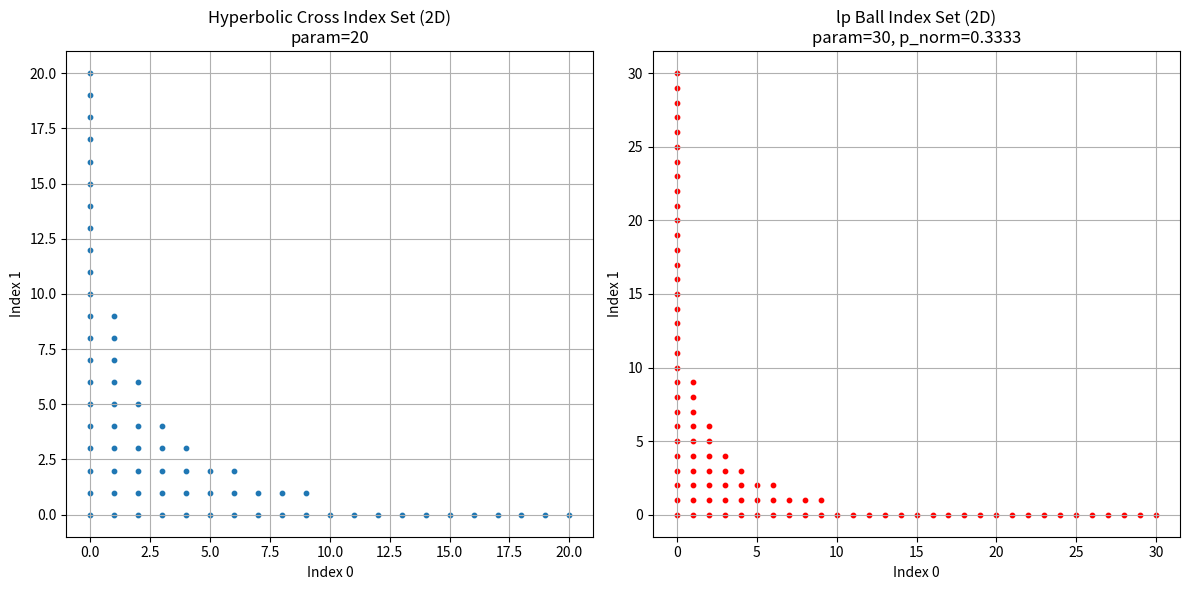
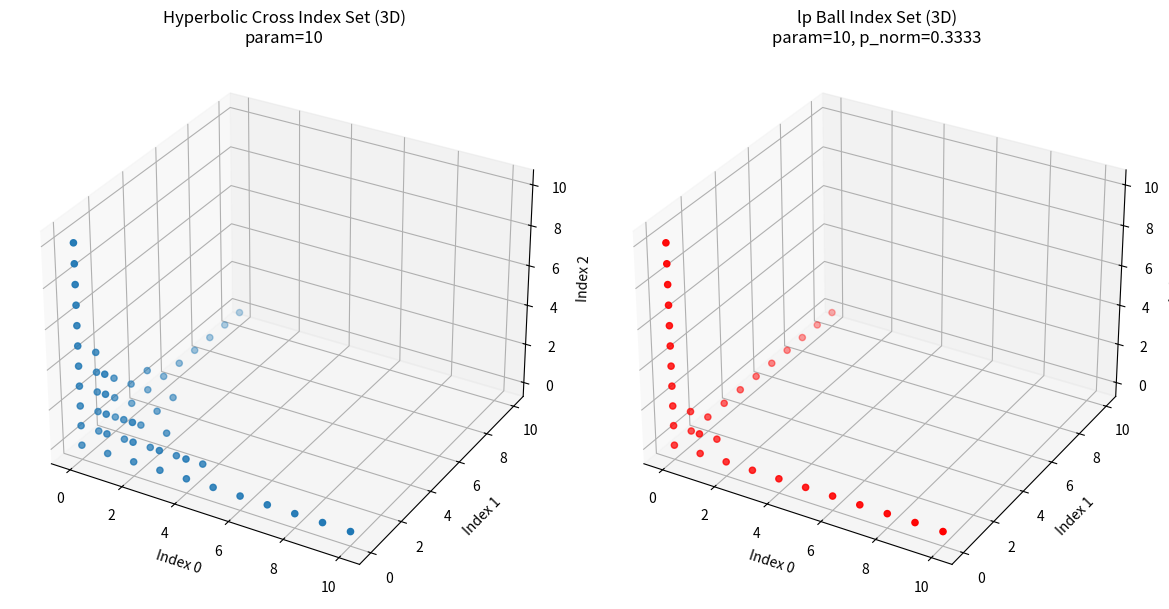

Recreate these plots in Python, in order.
import numpy as np
import matplotlib.pyplot as plt
from collections import deque

def index_set(d, param, max_index = 100000000, weights=None, max_size=100000000, type="hc", p_norm=2):
    """
    Generate an index set in d dimensions with a given criterion:
      - Hyperbolic cross: Prod_{i=1}^d (1+n_i)^(1/weights[i]) <= param+1,
      - lp ball: ((Sum_{i=1}^d (1+n_i)^(p_norm/weights[i]))^(1/p_norm)) <= param.

    Parameters:
        d (int): Dimension of the index set.
        param (int): Parameter controlling the size of the index set:
                     for 'hc': corresponds to H_c (with threshold param+1),
                     for 'lp': corresponds to the lp ball radius (with threshold param).
        max_index (int): Maximum value allowed for any index coordinate.
        weights (array-like, optional): Anisotropic weights (each in (0, 1]). If None, defaults to ones.
        max_size (int): Maximum number of indices to generate.
        type (str): Either 'lp' for lp ball or 'hc' for hyperbolic cross.
        p_norm (float, optional): The norm exponent used for the lp ball; only used if type=='lp'. Default is 2.

    Returns:
        np.ndarray: Sorted array of index tuples in the generated index set.
    """
    if weights is None: 
        weights = np.ones(d)
    weights = np.array(weights, dtype=float)
    if weights.shape[0] != d:
        raise ValueError("Length of the weight array must match the dimension d")
    # Avoid zero weights (replace with a very small number)
    weights[weights == 0] = 1e-10
    if not np.all((weights > 0) & (weights <= 1)):
        raise ValueError("All weights must lie in (0,1]")

    index_set = set()
    visited = set()  # Track indices already queued to avoid duplicates
    queue = deque([(0,) * d])
    visited.add((0,) * d)
    
    if type == 'hc':
        threshold = param + 1  # Constant threshold for comparison
    elif type == 'lp':
        threshold = param

    while queue:
        current = queue.popleft()
        
        # Compute the criterion based on the chosen type.
        if type == "hc":
            prod = 1.0
            for i, n in enumerate(current):
                prod *= (1 + n) ** (1.0 / weights[i])
            criterion = prod
        elif type == "lp":
            s = 0.0
            for i, n in enumerate(current):
                s += (n) ** (p_norm / weights[i])
            criterion = s ** (1.0 / p_norm)
        else:
            raise ValueError("Unknown type specified: use 'lp' or 'hc'")

        # Prune if the current index fails the condition
        if criterion > threshold:
            continue

        # Add the current index (if below max_size)
        if len(index_set) < max_size:
            index_set.add(current)
        else:
            break

        # Enqueue neighbors (increment one coordinate at a time, bounded by max_index)
        for i in range(d):
            if current[i] < max_index:
                neighbor = list(current)
                neighbor[i] += 1
                neighbor = tuple(neighbor)
                if neighbor not in visited:
                    visited.add(neighbor)
                    queue.append(neighbor)

    return np.array(sorted(index_set))
if __name__ == "__main__":
    # ------------------ 2D Tests with Graphs ------------------
    # Parameters for 2D examples
    d = 2
    max_index = 40
    param_hc = 20
    param_lp = 30
    weights = [1, 1]
    p_norm = 0.3333

    # Generate index sets
    indices_hc = index_set(d, param_hc, max_index, weights, type="hc")
    indices_lp = index_set(d, param_lp, max_index, weights, type="lp", p_norm=p_norm)

    # Print some summary info
    print("2D Hyperbolic Cross: {} indices".format(len(indices_hc)))
    print("2D lp Ball: {} indices".format(len(indices_lp)))

    # Plotting the 2D index sets side by side
    plt.figure(figsize=(12, 6))

    plt.subplot(1, 2, 1)
    plt.scatter(indices_hc[:, 0], indices_hc[:, 1], s=10)
    plt.title(f"Hyperbolic Cross Index Set (2D)\nparam={param_hc}")
    plt.xlabel("Index 0")
    plt.ylabel("Index 1")
    plt.grid(True)

    plt.subplot(1, 2, 2)
    plt.scatter(indices_lp[:, 0], indices_lp[:, 1], s=10, color='red')
    plt.title(f"lp Ball Index Set (2D)\nparam={param_lp}, p_norm={p_norm}")
    plt.xlabel("Index 0")
    plt.ylabel("Index 1")
    plt.grid(True)

    plt.tight_layout()
    plt.show()

    # ------------------ 3D Tests with Graphs ------------------
    # Parameters for 3D examples
    d = 3
    max_index = 40
    param_hc_3d = 10
    param_lp_3d = 10
    weights = [1, 1, 1]

    # Generate index sets for 3D
    indices_hc_3d = index_set(d, param_hc_3d, max_index, weights, type="hc")
    indices_lp_3d = index_set(d, param_lp_3d, max_index, weights, type="lp", p_norm=p_norm)

    print("3D Hyperbolic Cross: {} indices".format(len(indices_hc_3d)))
    print("3D lp Ball: {} indices".format(len(indices_lp_3d)))

    # 3D plotting using matplotlib's mplot3d
    from mpl_toolkits.mplot3d import Axes3D  # noqa: F401

    fig = plt.figure(figsize=(12, 6))

    ax1 = fig.add_subplot(121, projection='3d')
    ax1.scatter(indices_hc_3d[:, 0], indices_hc_3d[:, 1], indices_hc_3d[:, 2])
    ax1.set_title(f"Hyperbolic Cross Index Set (3D)\nparam={param_hc_3d}")
    ax1.set_xlabel("Index 0")
    ax1.set_ylabel("Index 1")
    ax1.set_zlabel("Index 2")

    ax2 = fig.add_subplot(122, projection='3d')
    ax2.scatter(indices_lp_3d[:, 0], indices_lp_3d[:, 1], indices_lp_3d[:, 2], color='red')
    ax2.set_title(f"lp Ball Index Set (3D)\nparam={param_lp_3d}, p_norm={p_norm}")
    ax2.set_xlabel("Index 0")
    ax2.set_ylabel("Index 1")
    ax2.set_zlabel("Index 2")

    plt.tight_layout()
    plt.show()
